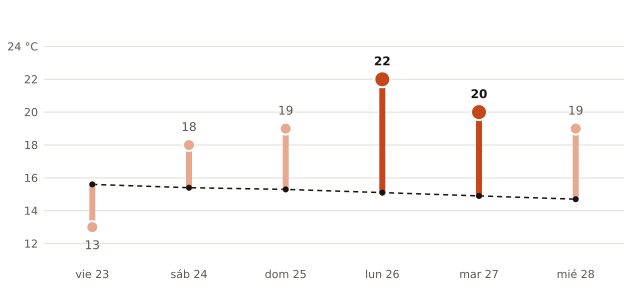

Values plotted in this chart, from the file beside it:
fecha, máxima_prevista_C, máxima_normal_1991_2020_C
2026-10-23, 13, 15.6
2026-10-24, 18, 15.4
2026-10-25, 19, 15.3
2026-10-26, 22, 15.1
2026-10-27, 20, 14.9
2026-10-28, 19, 14.7
